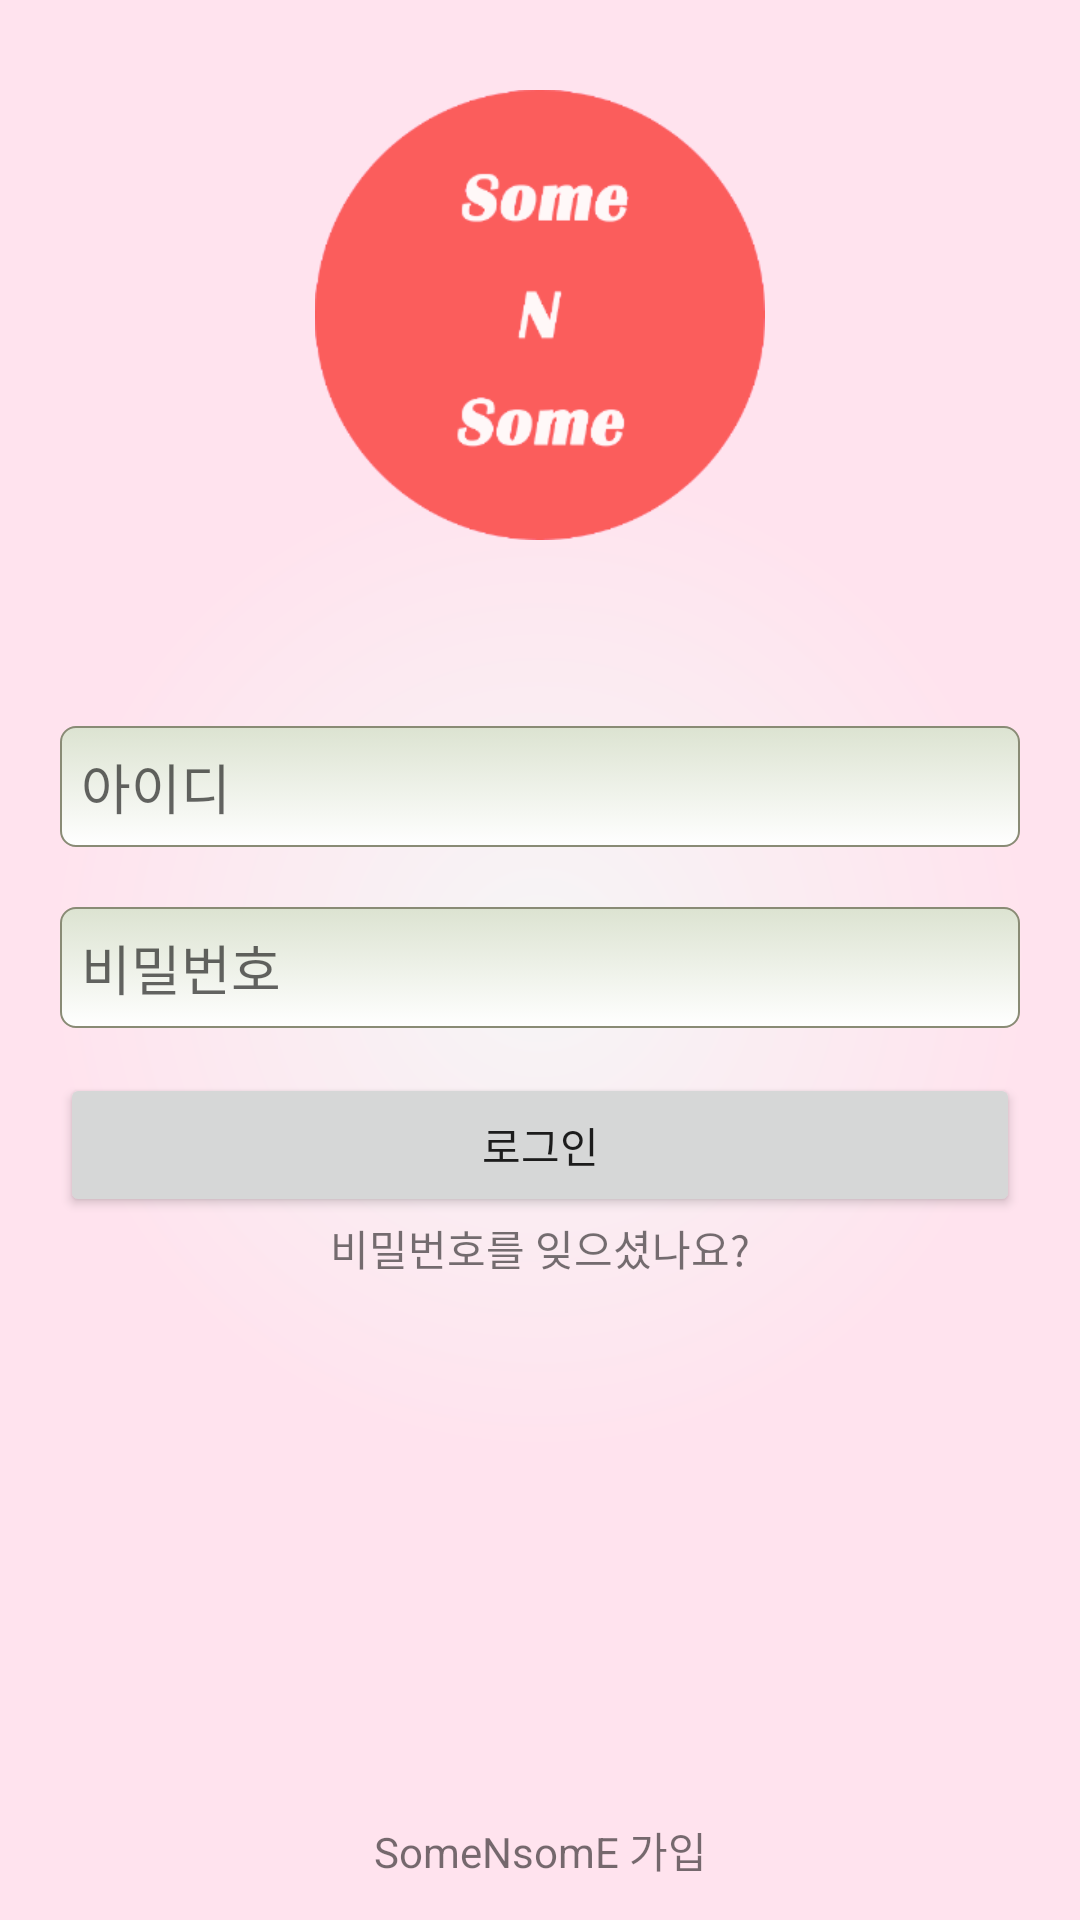

Produce the Android XML layout that renders to this screen, including the resource entries it uses.
<!-- AndroidManifest.xml: application theme CustomActionBarTheme -->
<!-- res/layout/activity_login.xml -->
<?xml version="1.0" encoding="utf-8"?>

<RelativeLayout xmlns:android="http://schemas.android.com/apk/res/android"
    xmlns:loginView="http://schemas.android.com/apk/res-auto"
    android:layout_width="fill_parent"
    android:layout_height="fill_parent"
    android:background="@drawable/main_background"
    android:orientation="vertical" 
    android:focusable="true"
	android:focusableInTouchMode="true"
    >

    <TextView
        android:layout_width="match_parent"
        android:layout_height="wrap_content"
        android:layout_alignParentLeft="true"
        android:layout_below="@+id/button"
        android:gravity="center_horizontal"
        android:text="비밀번호를 잊으셨나요?" 
        android:id="@+id/pass"
        />

    <ImageView
        android:id="@+id/logo_image"
        android:layout_width="150dp"
        android:layout_height="150dp"
        android:layout_alignParentTop="true"
        android:layout_centerHorizontal="true"
        android:layout_marginTop="30dp"
        android:src="@drawable/logo" />

    <EditText
        android:id="@+id/editText2"
        android:layout_width="match_parent"
        android:layout_height="wrap_content"
        android:layout_alignLeft="@+id/editText1"
        android:layout_below="@+id/editText1"
        android:layout_marginRight="20dp"
        android:layout_marginTop="20dp"
        android:background="@drawable/edittext"
        android:ems="10"
        android:hint="비밀번호"
        android:inputType="textPassword" >
    </EditText>

    <Button
        android:id="@+id/button"
        android:layout_width="match_parent"
        android:layout_height="wrap_content"
        android:layout_below="@+id/editText2"
        android:layout_centerHorizontal="true"
        android:layout_marginTop="15dp"
        android:text="로그인" 
        android:layout_marginLeft="20dp"
        android:layout_marginRight="20dp"
        />

    <EditText
        android:id="@+id/editText1"
        android:layout_width="match_parent"
        android:layout_height="wrap_content"
        android:layout_alignLeft="@+id/button"
        android:layout_below="@+id/logo_image"
        android:layout_marginRight="20dp"
        android:layout_marginTop="62dp"
        android:background="@drawable/edittext"
        android:ems="10"
        android:hint="아이디"
        android:inputType="textPersonName" />

    <TextView
        android:id="@+id/join"
        android:layout_width="match_parent"
        android:layout_height="wrap_content"
        android:layout_alignParentBottom="true"
        android:layout_alignParentLeft="true"
        android:layout_marginBottom="13dp"
        android:gravity="center_horizontal"
        android:text="SomeNsomE 가입" 
        />

</RelativeLayout>
<!-- resources referenced by this layout -->
<resources>
  <!-- drawable edittext (drawable) -->
  <?xml version="1.0" encoding="utf-8"?>
  
  <selector xmlns:android="http://schemas.android.com/apk/res/android">
  
      <item android:state_enabled="true" android:state_pressed="true"><shape>
              <gradient android:angle="270" android:endColor="#ffffff" android:startColor="#dce3d1" />
              <stroke android:width="2dip" android:color="#8f975d" />
              <corners android:radius="5dip" />
              <padding android:bottom="7dip" android:left="7dip" android:right="7dip" android:top="7dip" />
          </shape></item>
      <item android:state_enabled="true" android:state_focused="true"><shape>
              <gradient android:angle="270" android:endColor="#ffffff" android:startColor="#dce3d1" />
              <stroke android:width="2dip" android:color="#8f975d" />
              <corners android:radius="5dip" />
              <padding android:bottom="7dip" android:left="7dip" android:right="7dip" android:top="7dip" />
          </shape></item>
      <item android:state_enabled="false"><shape>
              <gradient android:angle="270" android:endColor="#898b75" android:startColor="#bbc2b2" />
              <corners android:radius="5dip" />
              <padding android:bottom="7dip" android:left="7dip" android:right="7dip" android:top="7dip" />
          </shape></item>
      <item android:state_enabled="true"><shape>
              <gradient android:angle="270" android:endColor="#ffffff" android:startColor="#dce3d1" />
              <stroke android:width="0.5dip" android:color="#898b75" />
              <corners android:radius="5dip" />
              <padding android:bottom="7dip" android:left="7dip" android:right="7dip" android:top="7dip" />
          </shape></item>
  </selector>
  <!-- drawable logo: png bitmap (drawable-hdpi, 11326 bytes) -->
  <!-- drawable main_background (drawable) -->
  <?xml version="1.0" encoding="utf-8"?>
  
  
  <shape xmlns:android="http://schemas.android.com/apk/res/android" android:shape="rectangle">
      <gradient
        android:startColor="#F6F6F6"
        android:endColor="#ffe3ee"
        android:gradientRadius="495"
        android:type="radial"/>
  </shape>
  <style name="CustomActionBarTheme" parent="@style/Theme.AppCompat.Light.DarkActionBar">
          <item name="android:actionBarStyle">@style/MyActionBar</item>
          <item name="actionBarStyle">@style/MyActionBar</item>
          
      </style>
  <style name="MyActionBar" parent="@style/Widget.AppCompat.Light.ActionBar.Solid.Inverse">
          <item name="android:background">#FB5D5C</item>
  	
          
         
      </style>
</resources>
